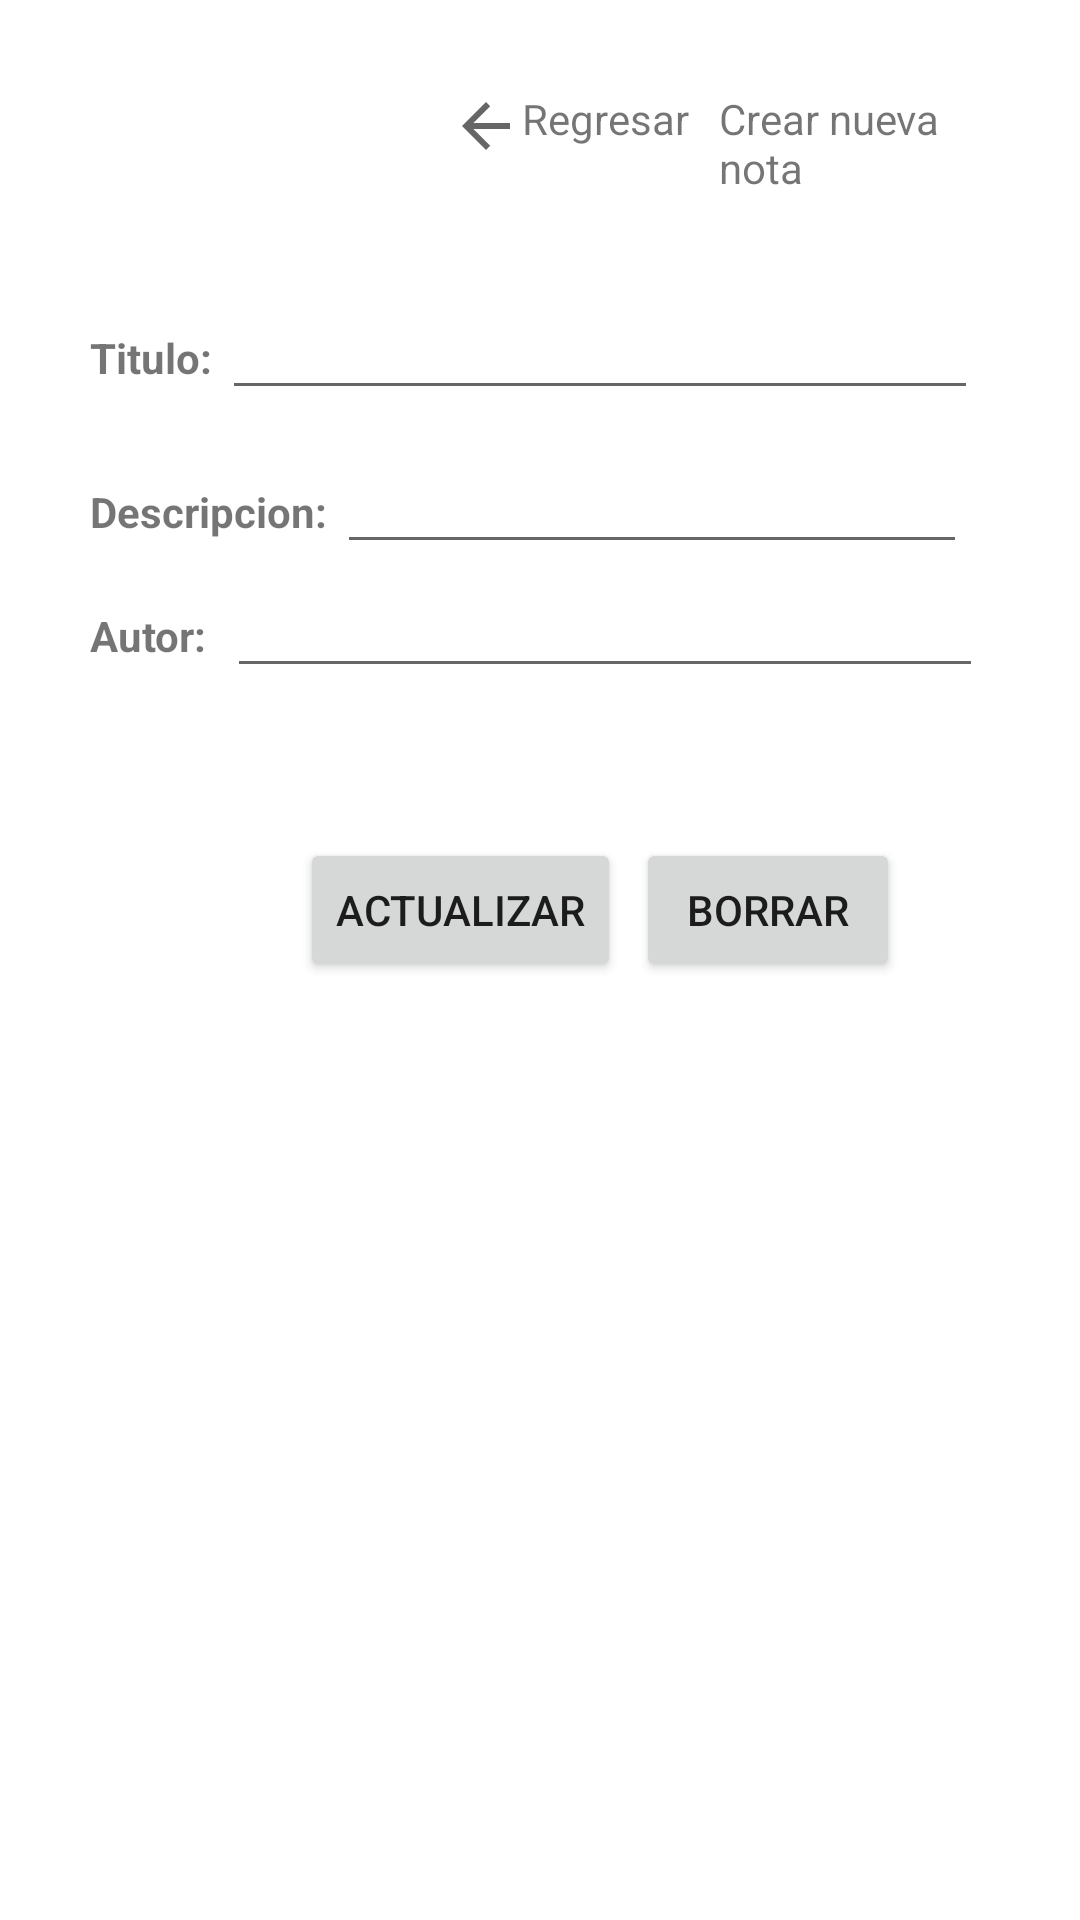

The Android layout XML behind this screen, and the referenced resources:
<!-- AndroidManifest.xml: application theme Theme.EvalPractica2 -->
<!-- res/layout/activity_vista_nota.xml -->
<?xml version="1.0" encoding="utf-8"?>
<LinearLayout xmlns:android="http://schemas.android.com/apk/res/android"
    xmlns:app="http://schemas.android.com/apk/res-auto"
    xmlns:tools="http://schemas.android.com/tools"
    android:layout_width="match_parent"
    android:layout_height="match_parent"
    android:orientation="vertical"
    tools:context=".VistaNota">

    <LinearLayout
        android:layout_width="wrap_content"
        android:layout_height="wrap_content"
        android:layout_marginStart="150dp"
        android:layout_marginEnd="30dp"
        android:layout_marginTop="30dp"
        android:orientation="horizontal">
        <TextView
            android:id="@+id/regresar"
            android:layout_width="wrap_content"
            android:layout_height="wrap_content"

            android:onClick="regresar"
            android:drawableLeft="?attr/actionModeCloseDrawable"
            android:text="Regresar"
            />
        <TextView
            android:id="@+id/nueva_nota"
            android:layout_width="wrap_content"
            android:layout_height="wrap_content"
            android:drawableLeft="@drawable/ic_home"
            android:onClick="inicio"
            android:layout_marginLeft="10dp"
            android:text="Crear nueva nota"
            />
    </LinearLayout>

    <LinearLayout
        android:layout_width="match_parent"
        android:layout_height="wrap_content"
        android:orientation="vertical"
        android:layout_gravity="center"
        android:layout_marginStart="20dp"
        >


        <LinearLayout
            android:layout_marginTop="30dp"
            android:layout_width="wrap_content"
            android:layout_height="wrap_content"
            android:orientation="horizontal">


            <TextView
                android:id="@+id/textView2"
                android:layout_width="wrap_content"
                android:layout_height="wrap_content"
                android:textStyle="bold"
                android:text="Titulo: " />

            <EditText
                android:id="@+id/et_titulo"
                android:layout_width="match_parent"
                android:layout_height="wrap_content"
                android:ems="12"
                android:inputType="textPersonName" />

        </LinearLayout>

        <LinearLayout
            android:layout_width="wrap_content"
            android:layout_height="wrap_content"
            android:orientation="horizontal"
            android:layout_marginTop="10dp">
            <TextView
                android:id="@+id/textView4"
                android:layout_width="wrap_content"
                android:layout_height="wrap_content"
                android:textStyle="bold"
                android:text="Descripcion: " />

            <EditText
                android:id="@+id/et_descripcion"
                android:layout_width="wrap_content"
                android:ems="10"
                android:layout_height="wrap_content"
                android:inputType="textPersonName" />
        </LinearLayout>


        <LinearLayout
            android:layout_width="wrap_content"
            android:layout_height="wrap_content"
            android:orientation="horizontal">

            <TextView
                android:id="@+id/textView5"
                android:layout_width="match_parent"
                android:layout_height="wrap_content"
                android:textStyle="bold"
                android:text="Autor:  " />

            <EditText
                android:id="@+id/et_autor"
                android:layout_width="match_parent"
                android:layout_height="wrap_content"
                android:ems="12"
                android:inputType="textPersonName"/>
        </LinearLayout>

        <LinearLayout
            android:layout_width="wrap_content"
            android:layout_height="wrap_content"
            android:layout_marginTop="50dp"
            android:orientation="horizontal"
            android:layout_gravity="center">

            <Button
                android:id="@+id/btn_actualizar"
                android:layout_width="wrap_content"
                android:layout_height="wrap_content"
                android:onClick="actualizar"
                android:text="Actualizar"

                />
            <Button
                android:layout_width="wrap_content"
                android:layout_height="wrap_content"
                android:id="@+id/btn_borrar"
                android:layout_marginStart="5dp"
                android:onClick="borrar"
                android:text="Borrar"
                />
        </LinearLayout>
    </LinearLayout>

</LinearLayout>
<!-- resources referenced by this layout -->
<resources>
  <style name="Theme.EvalPractica2" parent="Theme.MaterialComponents.DayNight.DarkActionBar">
          
          <item name="colorPrimary">@color/purple_500</item>
          <item name="colorPrimaryVariant">@color/purple_700</item>
          <item name="colorOnPrimary">@color/white</item>
          
          <item name="colorSecondary">@color/teal_200</item>
          <item name="colorSecondaryVariant">@color/teal_700</item>
          <item name="colorOnSecondary">@color/black</item>
          
          <item name="android:statusBarColor" tools:targetApi="l">?attr/colorPrimaryVariant</item>
          
      </style>
  <!-- not gathered from this repository: default colours our renderer supplied (Android Studio template values) -->
  <color name="purple_500">#FF6200EE</color>
  <color name="purple_700">#FF3700B3</color>
  <color name="teal_200">#FF03DAC5</color>
  <color name="teal_700">#FF018786</color>
  <color name="black">#FF000000</color>
  <color name="white">#FFFFFFFF</color>
</resources>
